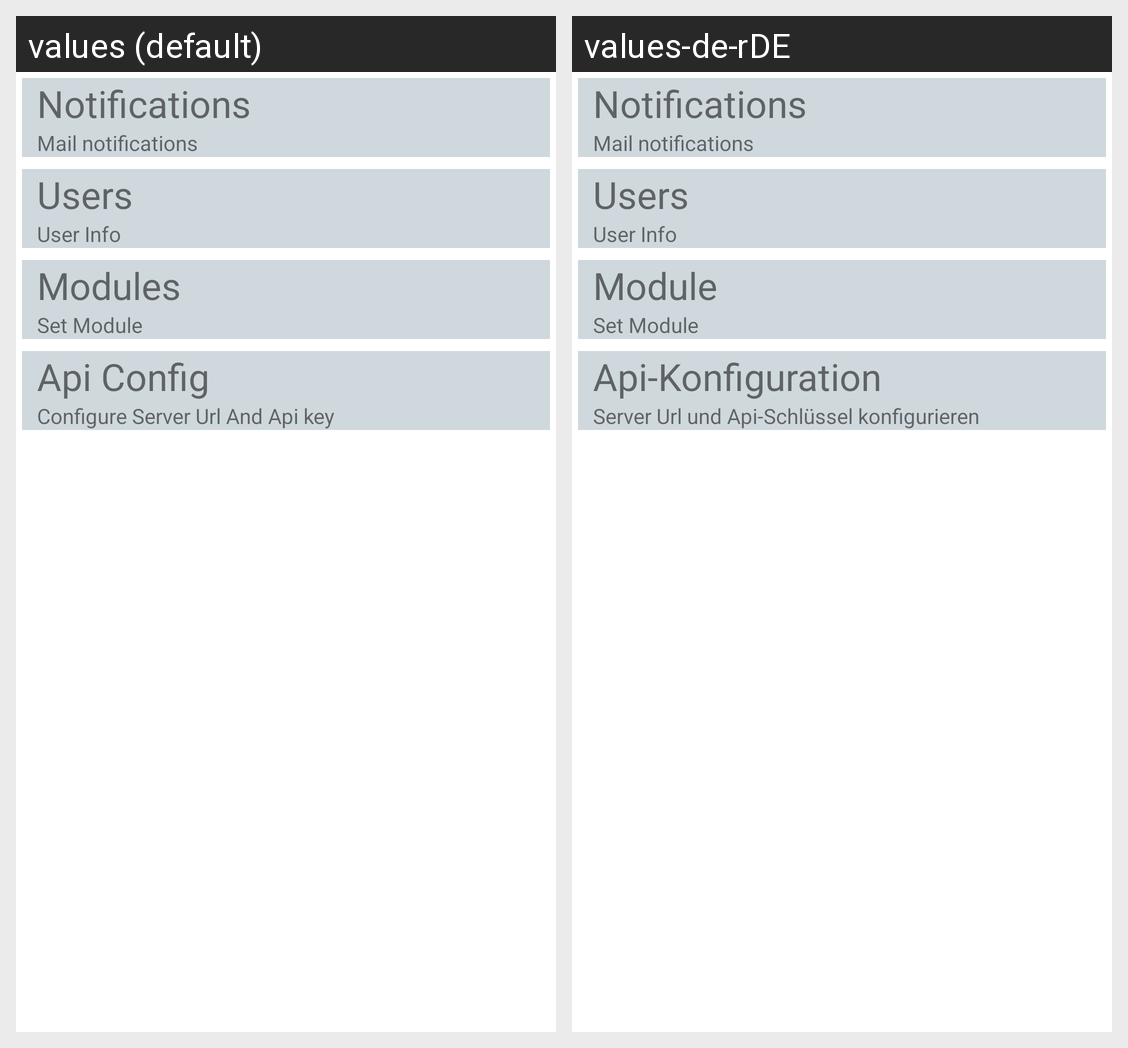

The same Android screen rendered under two of its app's locales, left to right. List the strings drawn on it with the default value and each locale's translation.
Android screen res/layout/fragment_setting.xml rendered under 2 locales, left to right: values (default), values-de-rDE. Device: Nexus 5 (rendered at 1080×1920; each locale shown at half size, 540×960, under a caption strip naming it); theme Theme.QMerchant.
Strings drawn on this screen, with the default value and each locale's value (text and hints the layout hard-codes, and strings that could not be matched under every locale, appear in the picture but are not listed):

module
  values: Modules
  values-de-rDE: Module

api_url_and_key
  values: Api Config
  values-de-rDE: Api-Konfiguration

api_url_and_key_desc
  values: Configure Server Url And Api key
  values-de-rDE: Server Url und Api-Schlüssel konfigurieren
